3-way image classification set "imagenes" from GitHub (jdramirez/UCO_ML_AI); label vocabulary: descuento, personas, product.

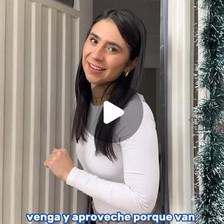
Label: personas

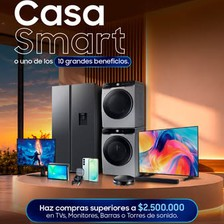
Label: descuento

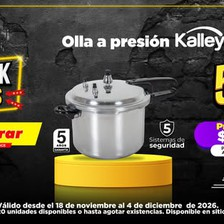
Label: descuento

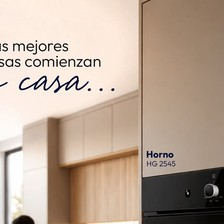
Label: product

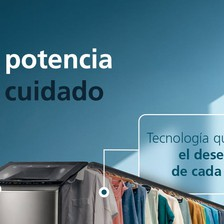
Label: product

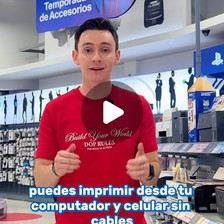
Label: personas
